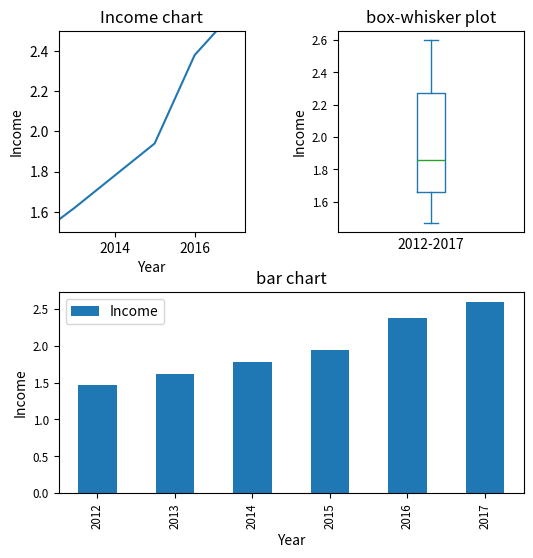

Write the Python code that produced this figure.
import matplotlib.pyplot as plt #导入matplotlib.pyplot
import pandas as pd
from pandas import Series

data=Series([1.47,1.62,1.78,1.94,2.38,2.60],index=['2012','2013','2014','2015','2016','2017'])
fig=plt.figure(figsize=(6,6)) #figsize定义图形大小
ax1=fig.add_subplot(2,2,1)   #创建子图1
#ax1.plot(data)               #用AxesSubplot绘制折线图
data.plot(title='Income chart',ax=ax1)
plt.xlabel('Year',fontsize=10)
plt.ylabel('Income',fontsize=10)
plt.xlim(0.6)
plt.ylim(1.5,2.5)

ax2=fig.add_subplot(2,2,2)   #创建子图2
data.plot(title='box-whisker plot',kind='box',fontsize='small',xticks=[],ax=ax2) #用pandas绘盒型
plt.xlabel('2012-2017',fontsize=10)
plt.ylabel('Income',fontsize=10)

ax3=fig.add_subplot(2,1,2)   #创建子图3
data.plot(title='bar chart',kind='bar',use_index=True,fontsize='small',ax=ax3)#用pandas绘柱状图
plt.xlabel('Year',fontsize=10)
plt.ylabel('Income',fontsize=10)
plt.legend(['Income'],loc='upper left')
plt.subplots_adjust(wspace=0.5,hspace=0.3)

plt.show()
